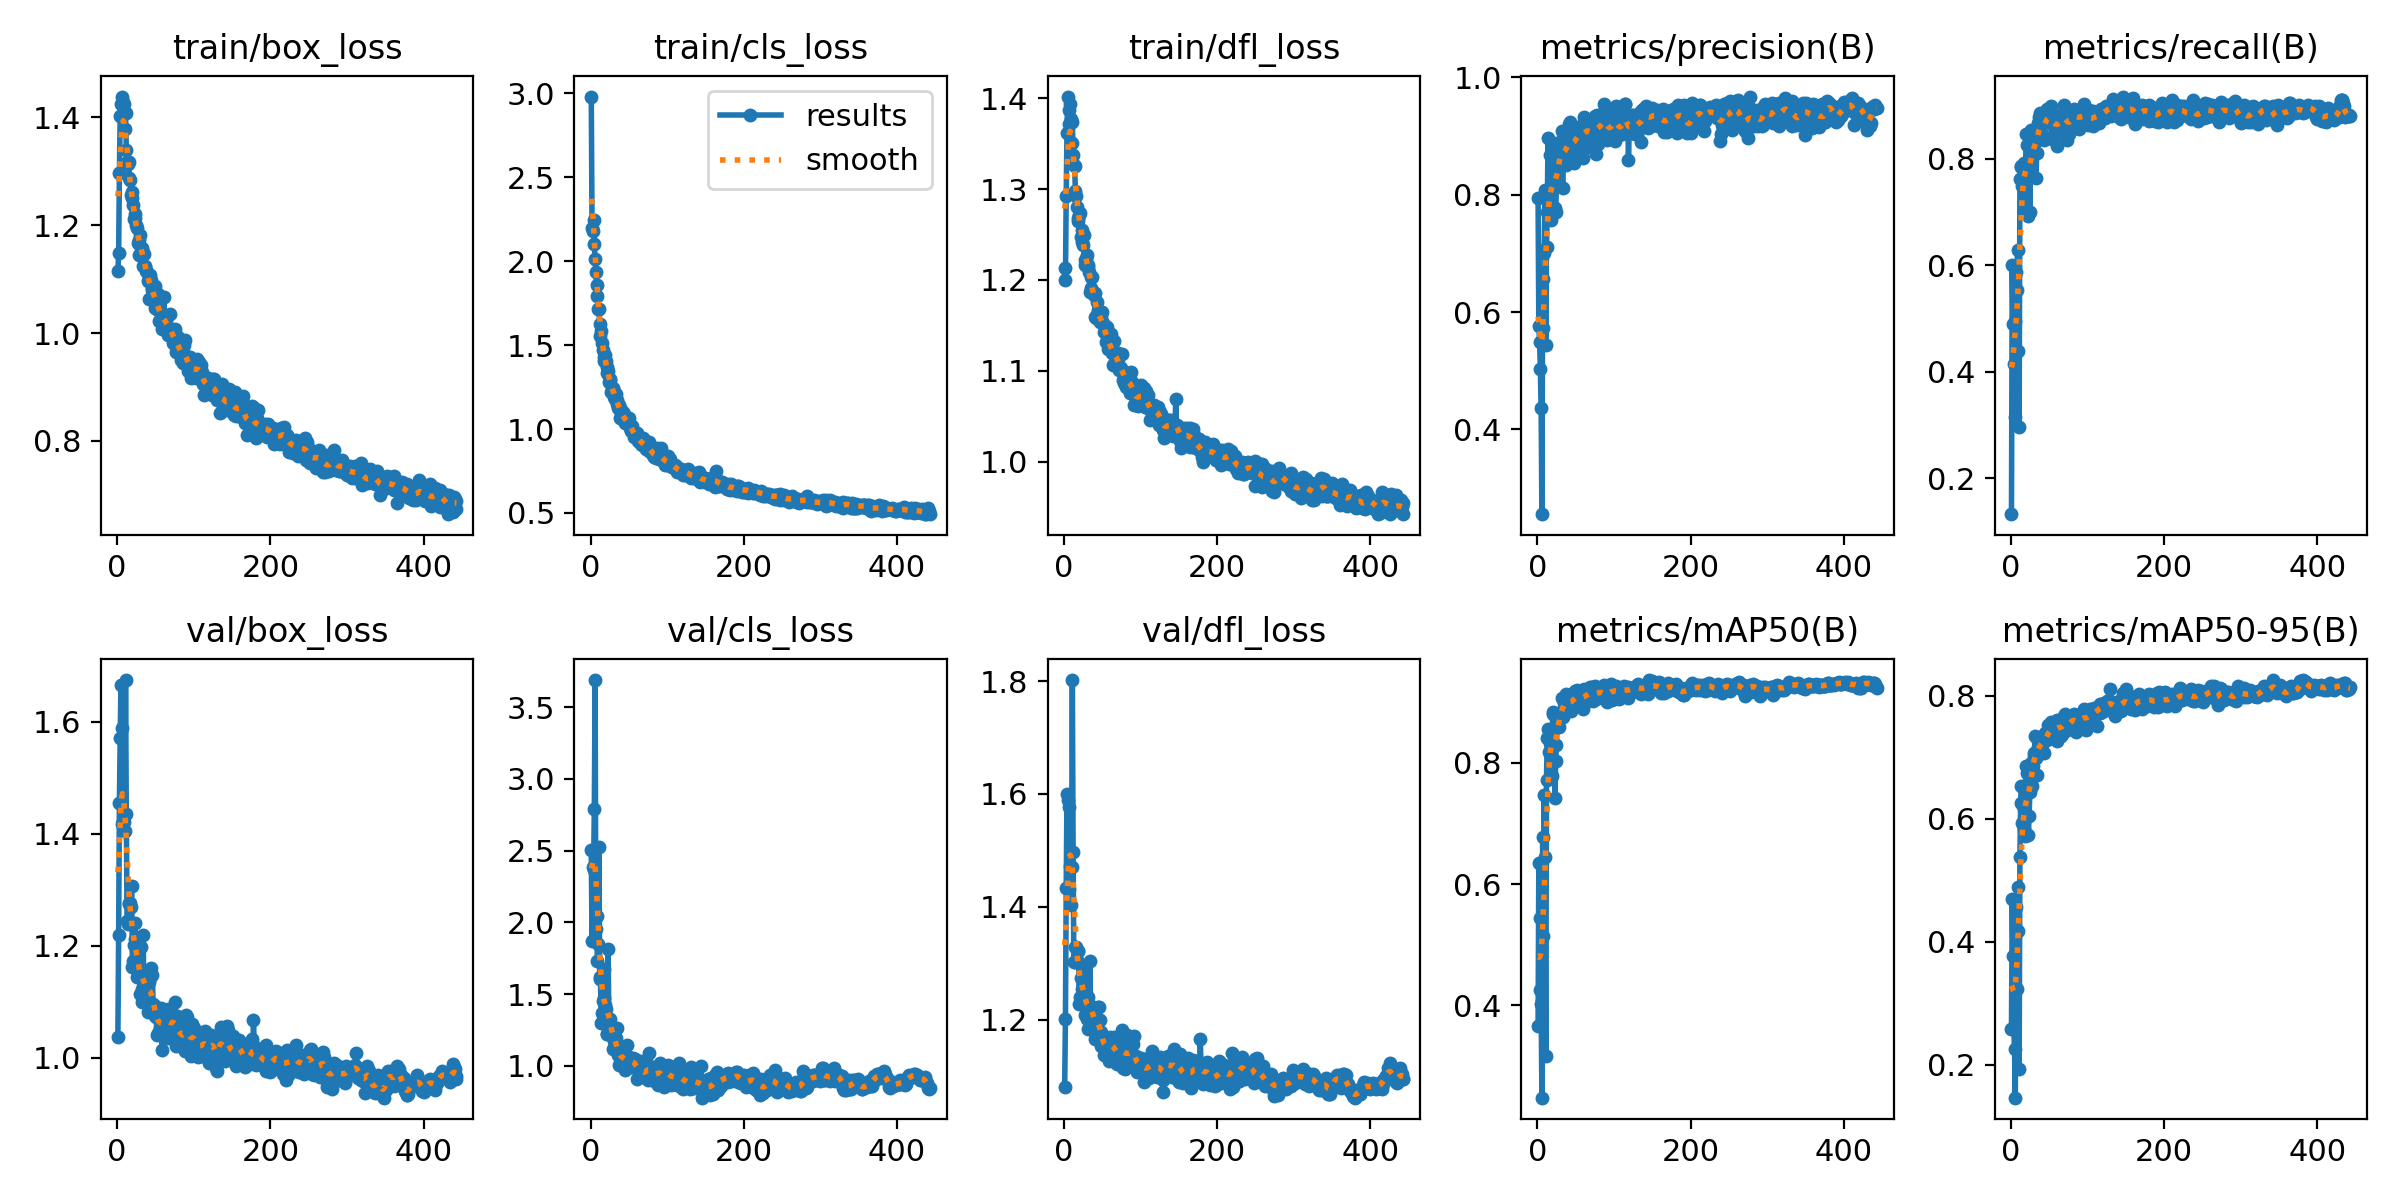

Source data for this figure (header and first rows):
epoch, time, train/box_loss, train/cls_loss, train/dfl_loss, metrics/precision(B), metrics/recall(B), metrics/mAP50(B), metrics/mAP50-95(B), val/box_loss, val/cls_loss, val/dfl_loss, lr/pg0, lr/pg1, lr/pg2
1, 37.22, 1.114, 2.98, 1.214, 0.7946, 0.133, 0.3664, 0.2578, 1.036, 2.502, 1.081, 0.003292, 0.003292, 0.003292
2, 74.76, 1.148, 2.199, 1.2, 0.576, 0.6005, 0.635, 0.4696, 1.22, 1.872, 1.201, 0.006625, 0.006625, 0.006625
3, 113.2, 1.296, 2.181, 1.293, 0.5499, 0.489, 0.545, 0.3766, 1.455, 2.386, 1.432, 0.009957, 0.009957, 0.009957
4, 152.8, 1.401, 2.247, 1.362, 0.5022, 0.4146, 0.4256, 0.259, 1.571, 2.364, 1.6, 0.009997, 0.009997, 0.009997
5, 192.3, 1.424, 2.101, 1.402, 0.4366, 0.4955, 0.4026, 0.2253, 1.665, 2.793, 1.589, 0.009996, 0.009996, 0.009996
6, 231.6, 1.438, 2.01, 1.387, 0.2556, 0.3159, 0.2479, 0.1466, 1.589, 3.689, 1.578, 0.009995, 0.009995, 0.009995
7, 271.6, 1.425, 1.932, 1.372, 0.6561, 0.5866, 0.677, 0.456, 1.416, 1.952, 1.431, 0.009994, 0.009994, 0.009994
8, 312.4, 1.429, 1.855, 1.394, 0.5721, 0.5544, 0.5142, 0.3232, 1.423, 2.046, 1.473, 0.009993, 0.009993, 0.009993
9, 352.2, 1.425, 1.79, 1.377, 0.7008, 0.628, 0.7464, 0.4895, 1.42, 1.729, 1.404, 0.009992, 0.009992, 0.009992
10, 392.4, 1.379, 1.716, 1.351, 0.808, 0.4397, 0.644, 0.4171, 1.404, 1.851, 1.471, 0.009991, 0.009991, 0.009991
11, 432.7, 1.407, 1.714, 1.374, 0.5434, 0.2962, 0.3159, 0.1932, 1.674, 2.526, 1.802, 0.00999, 0.00999, 0.00999
12, 472.9, 1.34, 1.628, 1.337, 0.7114, 0.7622, 0.7719, 0.5385, 1.435, 1.618, 1.498, 0.009989, 0.009989, 0.009989
13, 513.3, 1.317, 1.556, 1.327, 0.7704, 0.7839, 0.8413, 0.6249, 1.245, 1.605, 1.303, 0.009988, 0.009988, 0.009988
14, 553.8, 1.314, 1.584, 1.325, 0.8971, 0.7854, 0.8552, 0.6534, 1.238, 1.295, 1.302, 0.009987, 0.009987, 0.009987
15, 594.8, 1.317, 1.515, 1.298, 0.7619, 0.7496, 0.8181, 0.5936, 1.277, 1.368, 1.329, 0.009986, 0.009986, 0.009986
16, 635.7, 1.287, 1.473, 1.292, 0.867, 0.7635, 0.8533, 0.6212, 1.275, 1.45, 1.328, 0.009985, 0.009985, 0.009985
17, 676.2, 1.284, 1.43, 1.28, 0.7632, 0.7926, 0.832, 0.5841, 1.276, 1.672, 1.306, 0.009984, 0.009984, 0.009984
18, 717.1, 1.255, 1.406, 1.268, 0.7563, 0.7467, 0.7984, 0.597, 1.269, 1.471, 1.321, 0.009983, 0.009983, 0.009983
19, 757.8, 1.25, 1.443, 1.265, 0.8266, 0.7037, 0.779, 0.5723, 1.306, 1.423, 1.322, 0.009982, 0.009982, 0.009982
20, 798.5, 1.262, 1.403, 1.271, 0.8265, 0.8459, 0.8801, 0.6851, 1.162, 1.399, 1.228, 0.009981, 0.009981, 0.009981
21, 839.6, 1.237, 1.372, 1.274, 0.8545, 0.8261, 0.8838, 0.6746, 1.173, 1.224, 1.239, 0.00998, 0.00998, 0.00998
22, 880.8, 1.211, 1.332, 1.247, 0.8879, 0.8463, 0.8823, 0.6737, 1.201, 1.221, 1.273, 0.009979, 0.009979, 0.009979
23, 921.9, 1.22, 1.343, 1.255, 0.7771, 0.6916, 0.7421, 0.5729, 1.241, 1.817, 1.295, 0.009978, 0.009978, 0.009978
24, 962.8, 1.213, 1.279, 1.242, 0.7711, 0.7834, 0.8036, 0.605, 1.212, 1.237, 1.254, 0.009977, 0.009977, 0.009977
25, 1004, 1.2, 1.294, 1.238, 0.8179, 0.6993, 0.8303, 0.6437, 1.202, 1.325, 1.263, 0.009976, 0.009976, 0.009976
26, 1045, 1.194, 1.295, 1.249, 0.8409, 0.8547, 0.8707, 0.6904, 1.144, 1.22, 1.235, 0.009975, 0.009975, 0.009975
27, 1086, 1.168, 1.218, 1.217, 0.8674, 0.8184, 0.877, 0.6838, 1.195, 1.273, 1.278, 0.009974, 0.009974, 0.009974
28, 1127, 1.144, 1.234, 1.222, 0.8185, 0.8027, 0.8596, 0.6529, 1.156, 1.264, 1.207, 0.009973, 0.009973, 0.009973
29, 1168, 1.173, 1.247, 1.223, 0.8891, 0.8209, 0.8815, 0.6862, 1.151, 1.223, 1.231, 0.009972, 0.009972, 0.009972
30, 1210, 1.182, 1.237, 1.228, 0.8764, 0.8396, 0.8821, 0.7067, 1.113, 1.12, 1.202, 0.009971, 0.009971, 0.009971
31, 1251, 1.157, 1.192, 1.214, 0.8924, 0.8271, 0.8839, 0.7012, 1.198, 1.175, 1.24, 0.00997, 0.00997, 0.00997
32, 1292, 1.154, 1.177, 1.217, 0.909, 0.8516, 0.9071, 0.7349, 1.1, 1.139, 1.184, 0.009969, 0.009969, 0.009969
33, 1333, 1.157, 1.209, 1.208, 0.8122, 0.7642, 0.8764, 0.6987, 1.123, 1.191, 1.217, 0.009968, 0.009968, 0.009968
34, 1374, 1.124, 1.146, 1.187, 0.8681, 0.8111, 0.8851, 0.671, 1.219, 1.265, 1.303, 0.009967, 0.009967, 0.009967
35, 1415, 1.146, 1.174, 1.203, 0.8823, 0.8668, 0.8982, 0.7262, 1.101, 1.132, 1.199, 0.009966, 0.009966, 0.009966
36, 1456, 1.122, 1.128, 1.192, 0.8799, 0.8433, 0.8991, 0.7171, 1.137, 1.078, 1.225, 0.009965, 0.009965, 0.009965
37, 1497, 1.125, 1.146, 1.203, 0.8845, 0.8777, 0.9137, 0.7199, 1.129, 1.009, 1.218, 0.009964, 0.009964, 0.009964
38, 1538, 1.116, 1.125, 1.187, 0.85, 0.8853, 0.9085, 0.72, 1.113, 1.054, 1.2, 0.009963, 0.009963, 0.009963
39, 1579, 1.112, 1.066, 1.183, 0.899, 0.8648, 0.8999, 0.7223, 1.134, 1.056, 1.21, 0.009962, 0.009962, 0.009962
40, 1621, 1.096, 1.097, 1.186, 0.859, 0.8637, 0.8943, 0.7224, 1.082, 1.065, 1.165, 0.009961, 0.009961, 0.009961
41, 1662, 1.102, 1.077, 1.16, 0.9202, 0.8466, 0.9031, 0.7207, 1.135, 1.074, 1.196, 0.00996, 0.00996, 0.00996
42, 1703, 1.063, 1.074, 1.158, 0.8842, 0.8679, 0.9043, 0.7237, 1.139, 1.075, 1.197, 0.009959, 0.009959, 0.009959
43, 1745, 1.107, 1.1, 1.176, 0.9244, 0.836, 0.9012, 0.7311, 1.089, 1.062, 1.188, 0.009958, 0.009958, 0.009958
44, 1786, 1.098, 1.086, 1.167, 0.8651, 0.8416, 0.8859, 0.7063, 1.161, 1.097, 1.222, 0.009957, 0.009957, 0.009957
45, 1828, 1.079, 1.036, 1.165, 0.8777, 0.8856, 0.9092, 0.7389, 1.09, 0.9672, 1.168, 0.009956, 0.009956, 0.009956
46, 1870, 1.084, 1.036, 1.157, 0.8986, 0.8679, 0.9019, 0.7271, 1.147, 0.9741, 1.223, 0.009955, 0.009955, 0.009955
47, 1911, 1.062, 1.043, 1.153, 0.9027, 0.8743, 0.8955, 0.7326, 1.097, 1.146, 1.199, 0.009954, 0.009954, 0.009954
48, 1954, 1.077, 1.049, 1.16, 0.8546, 0.8941, 0.9044, 0.741, 1.086, 1.037, 1.178, 0.009953, 0.009953, 0.009953
49, 1996, 1.046, 1.039, 1.155, 0.9067, 0.8863, 0.9191, 0.7516, 1.075, 0.9944, 1.153, 0.009952, 0.009952, 0.009952
50, 2038, 1.088, 1.064, 1.165, 0.8756, 0.871, 0.8995, 0.7298, 1.093, 1.059, 1.171, 0.009951, 0.009951, 0.009951
51, 2080, 1.048, 1.026, 1.152, 0.9084, 0.8714, 0.9092, 0.7344, 1.072, 1.031, 1.159, 0.00995, 0.00995, 0.00995
52, 2122, 1.045, 1.003, 1.143, 0.9002, 0.8987, 0.9194, 0.7567, 1.04, 1.004, 1.137, 0.00995, 0.00995, 0.00995
53, 2165, 1.043, 0.9866, 1.149, 0.9117, 0.8758, 0.9117, 0.7459, 1.076, 1.041, 1.168, 0.009949, 0.009949, 0.009949
54, 2207, 1.072, 1.016, 1.143, 0.904, 0.8369, 0.9047, 0.7494, 1.045, 0.9927, 1.149, 0.009948, 0.009948, 0.009948
55, 2249, 1.022, 0.9862, 1.131, 0.9088, 0.8752, 0.9062, 0.7458, 1.083, 1.034, 1.147, 0.009947, 0.009947, 0.009947
56, 2291, 1.066, 0.9829, 1.149, 0.8899, 0.8595, 0.8985, 0.7297, 1.052, 1.051, 1.159, 0.009946, 0.009946, 0.009946
57, 2333, 1.025, 0.9516, 1.132, 0.887, 0.8819, 0.9053, 0.7309, 1.088, 1.042, 1.167, 0.009945, 0.009945, 0.009945
58, 2374, 1.007, 0.9537, 1.124, 0.9184, 0.8644, 0.9169, 0.7525, 1.058, 1.047, 1.146, 0.009944, 0.009944, 0.009944
59, 2416, 1.024, 0.9782, 1.13, 0.9162, 0.8779, 0.914, 0.7588, 1.015, 1.001, 1.127, 0.009943, 0.009943, 0.009943
60, 2458, 1.022, 0.9559, 1.129, 0.8634, 0.8237, 0.8891, 0.7269, 1.071, 1.011, 1.169, 0.009942, 0.009942, 0.009942
... 383 more rows
